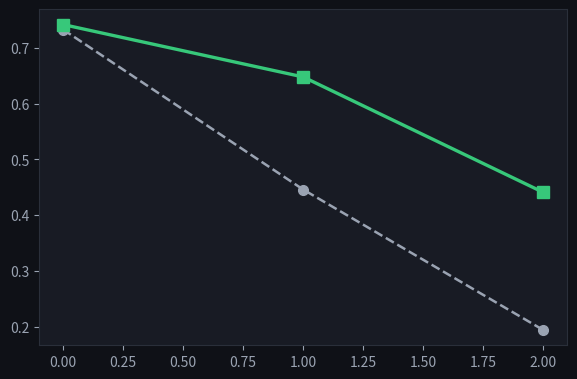

Reproduce this figure in Python. (Note: this script raises an exception after producing the figure.)
#!/usr/bin/env python3
"""CIFAR: energy vs effective-rank adaptive rules both underfit (spectrum too top-heavy)."""
import json, os
import numpy as np
import matplotlib
matplotlib.use("Agg")
import matplotlib.pyplot as plt

AD = "/Users/titus/pyg/optimizers/results/cifar_noise/adaptive"   # energy threshold
EF = "/Users/titus/pyg/optimizers/results/cifar_noise/effrank"    # effective rank
def L(p): return json.load(open(p))

noises = [0.0, 0.4, 0.8]; tags = {0.0:"0", 0.4:"40", 0.8:"80"}
adam = {0.0: 0.733, 0.4: 0.446, 0.8: 0.194}
best_fixed = {0.0: 0.742, 0.4: 0.648, 0.8: 0.441}

def effrank_final_kr(nz):
    d = L(os.path.join(EF, f"effrank_n{tags[nz]}.json"))
    krs = [r["kept_rank_mean"] for r in d["metrics"] if "kept_rank_mean" in r]
    return d["final_test"], float(np.mean(krs)) if krs else 0
def energy_final_kr(nz, e="99"):
    d = L(os.path.join(AD, f"adapt_e{e}_n{tags[nz]}.json"))
    krs = [r["kept_rank_mean"] for r in d["metrics"] if "kept_rank_mean" in r]
    return d["final_test"], float(np.mean(krs)) if krs else 0

BG="#0f1117"; PANEL="#181b24"; INK="#e6e9ef"; MUT="#9aa3b2"; GRID="#2a2f3a"
GREEN="#37c87a"; PURP="#b07cff"; AMBER="#ffb454"
plt.rcParams.update({"text.color":INK,"axes.labelcolor":INK,"xtick.color":MUT,
                     "ytick.color":MUT,"axes.edgecolor":GRID,"font.size":10})
fig = plt.figure(figsize=(13, 4.8), facecolor=BG)
gs = fig.add_gridspec(1, 2, wspace=0.24, left=0.07, right=0.98, top=0.83, bottom=0.13)
x = np.arange(len(noises))

ax = fig.add_subplot(gs[0, 0]); ax.set_facecolor(PANEL)
ax.plot(x, [adam[n] for n in noises], "o--", color=MUT, lw=1.8, ms=7, label="Adam (no filter)")
ax.plot(x, [best_fixed[n] for n in noises], "s-", color=GREEN, lw=2.4, ms=8, label="best FIXED rank")
ax.plot(x, [energy_final_kr(n)[0] for n in noises], "^-", color=AMBER, lw=2, ms=7, label="adaptive energy 99%")
ax.plot(x, [effrank_final_kr(n)[0] for n in noises], "D-", color=PURP, lw=2, ms=7, label="adaptive effrank")
ax.axhline(0.1, color=MUT, ls=":", lw=0.8); ax.text(1.7, 0.115, "chance", color=MUT, fontsize=8)
ax.set_xticks(x); ax.set_xticklabels(["0%","40%","80%"]); ax.set_xlabel("label noise")
ax.set_ylim(0, 0.8); ax.set_ylabel("final test accuracy")
ax.set_title("CIFAR: both adaptive rules underfit\n(effrank no better than energy)", color=INK, fontsize=11.5)
ax.legend(facecolor=PANEL, edgecolor=GRID, fontsize=8.5, labelcolor=INK, loc="upper right")
ax.grid(True, color=GRID, lw=0.5, alpha=0.5)

ax = fig.add_subplot(gs[0, 1]); ax.set_facecolor(PANEL)
w = 0.35
ax.bar(x - w/2, [energy_final_kr(n)[1] for n in noises], w, color=AMBER, label="energy 99%")
ax.bar(x + w/2, [effrank_final_kr(n)[1] for n in noises], w, color=PURP, label="effrank")
ax.axhline(200, color=GREEN, ls="--", lw=1.4); ax.text(2.3, 210, "fixed r=200 (fits)", color=GREEN, fontsize=8, ha="right")
ax.set_yscale("log"); ax.set_ylim(0.8, 400)
ax.set_xticks(x); ax.set_xticklabels(["0%","40%","80%"]); ax.set_xlabel("label noise")
ax.set_ylabel("# directions kept (log)")
ax.set_title("Both land at ~10-13 directions\nspectrum is too top-heavy for any concentration rule", color=INK, fontsize=11.5)
ax.legend(facecolor=PANEL, edgecolor=GRID, fontsize=8.5, labelcolor=INK, loc="upper left")
ax.grid(True, axis="y", color=GRID, lw=0.5, alpha=0.4)

fig.suptitle("CIFAR adaptive rank: effective-rank doesn't rescue it (unlike parity) — high-dim task, low-dim gradient spectrum",
             color=INK, fontsize=12, y=0.965)
out = "/Users/titus/pyg/optimizers/research/cifar_adaptive_compare.png"
fig.savefig(out, dpi=130, facecolor=BG); print("saved", out)
